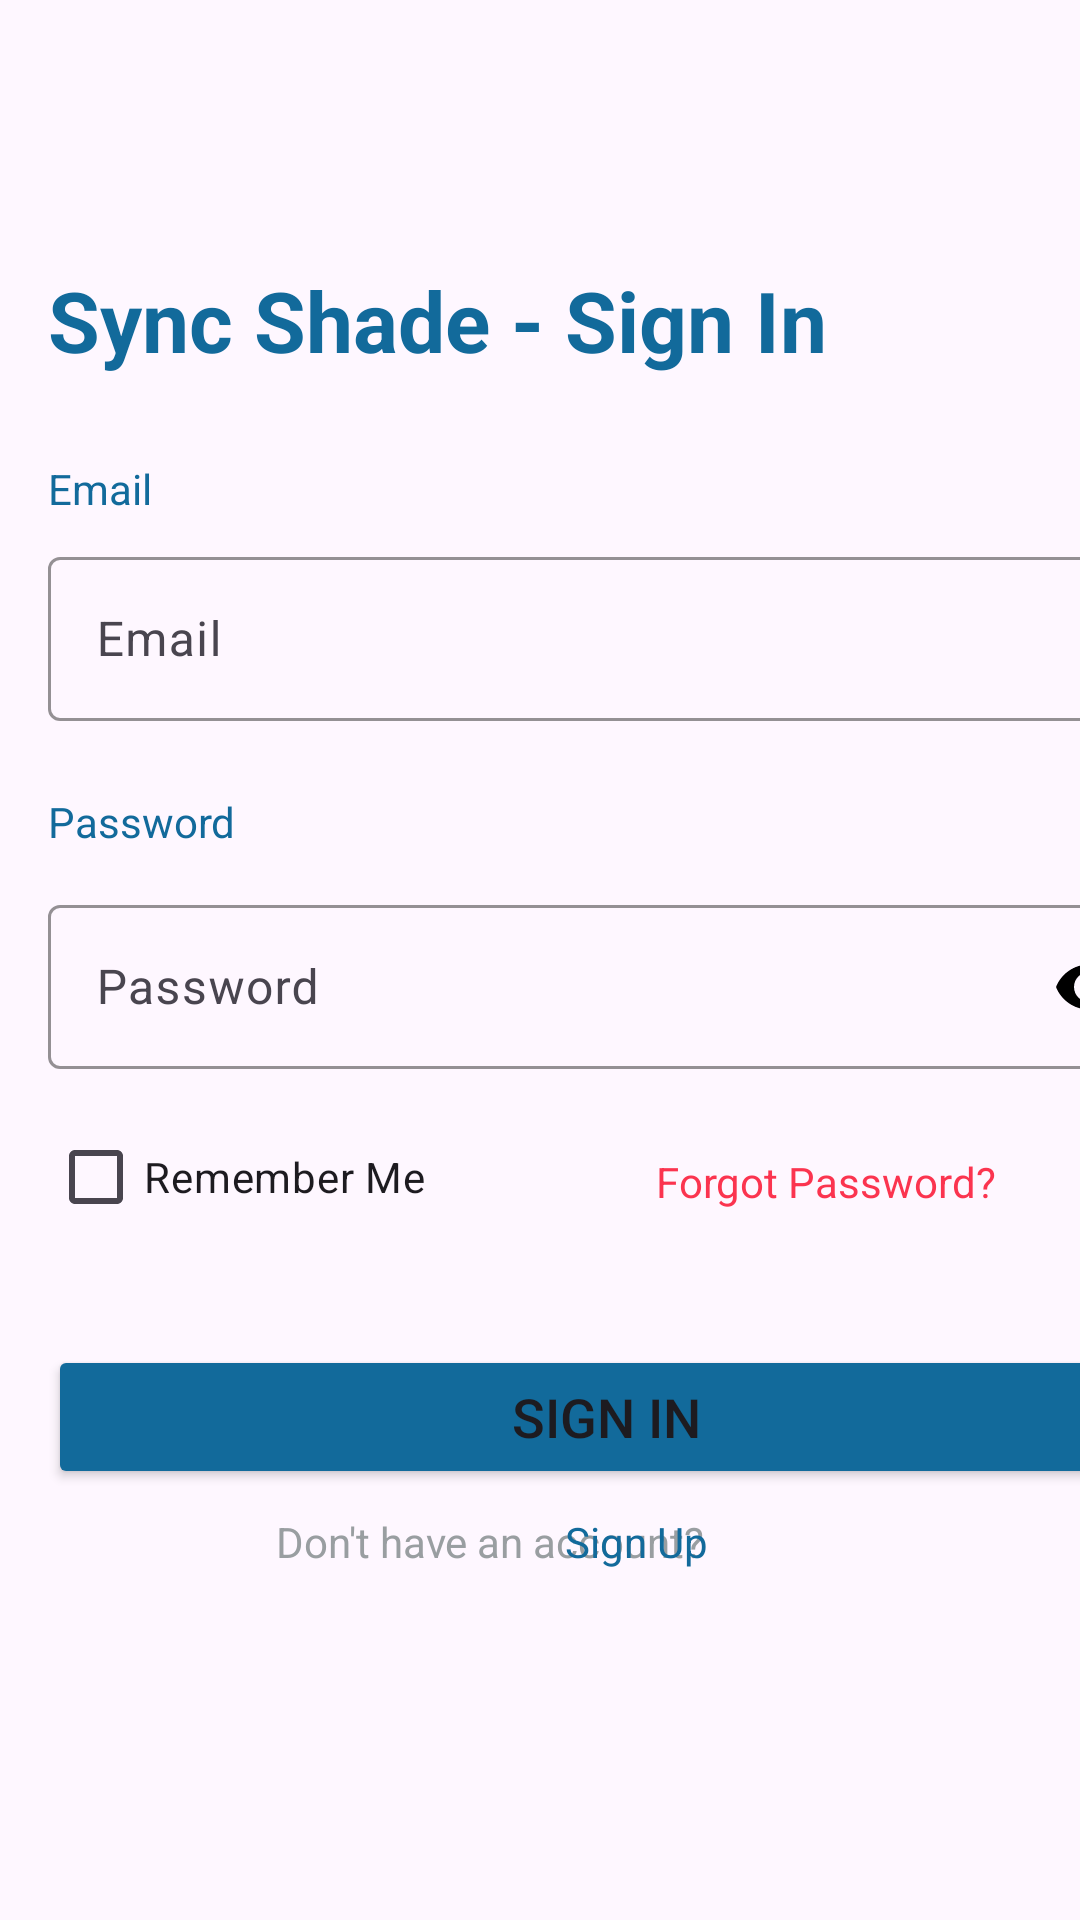

This screen was rendered from an Android layout file. Write that file and the resources it references.
<!-- AndroidManifest.xml: application theme Theme.MRSA -->
<!-- res/layout/activity_login.xml -->
<?xml version="1.0" encoding="utf-8"?>
<androidx.constraintlayout.widget.ConstraintLayout xmlns:android="http://schemas.android.com/apk/res/android"
    xmlns:app="http://schemas.android.com/apk/res-auto"
    xmlns:tools="http://schemas.android.com/tools"
    android:layout_width="match_parent"
    android:layout_height="match_parent"
    tools:context=".Login">


    <TextView
        android:id="@+id/signIn"
        android:layout_width="wrap_content"
        android:layout_height="wrap_content"
        android:layout_marginStart="16dp"
        android:layout_marginTop="88dp"
        android:fontFamily="sans-serif"
        android:text="Sync Shade - Sign In"
        android:textStyle="bold"
        android:textColor="@color/THEMECOLOR"
        android:textSize="28sp"
        app:layout_constraintStart_toStartOf="parent"
        app:layout_constraintTop_toTopOf="parent" />

    <TextView
        android:id="@+id/emailText"
        android:layout_width="wrap_content"
        android:layout_height="wrap_content"
        android:layout_marginStart="16dp"
        android:layout_marginTop="28dp"
        android:text="Email"
        android:textColor="#126A9B"
        app:layout_constraintStart_toStartOf="parent"
        app:layout_constraintTop_toBottomOf="@+id/signIn" />

    <TextView
        android:id="@+id/passwordText"
        android:layout_width="wrap_content"
        android:layout_height="wrap_content"
        android:layout_marginStart="16dp"
        android:layout_marginTop="24dp"
        android:text="Password"
        android:textColor="#126A9B"
        app:layout_constraintStart_toStartOf="parent"
        app:layout_constraintTop_toBottomOf="@+id/email" />

    <com.google.android.material.textfield.TextInputLayout
        android:id="@+id/email"
        android:layout_width="371dp"
        android:layout_height="60dp"
        android:layout_marginStart="16dp"
        android:layout_marginTop="8dp"
        android:hint="Email"
        android:inputType="textEmailAddress"
        app:boxStrokeColor="#126A9B"
        app:hintTextColor="#126A9B"
        app:layout_constraintStart_toStartOf="parent"
        app:layout_constraintTop_toBottomOf="@+id/emailText">

        <com.google.android.material.textfield.TextInputEditText
            android:id="@+id/etEmail"
            android:layout_width="match_parent"
            android:layout_height="wrap_content"
            android:inputType="textEmailAddress" />
    </com.google.android.material.textfield.TextInputLayout>

    <com.google.android.material.textfield.TextInputLayout
        android:id="@+id/password"
        android:layout_width="371dp"
        android:layout_height="60dp"
        android:layout_marginStart="16dp"
        android:layout_marginTop="56dp"
        app:passwordToggleEnabled="true"
        app:passwordToggleTint="#000000"
        android:hint="Password"
        android:inputType="textPassword"
        app:boxStrokeColor="#126A9B"
        app:hintTextColor="#126A9B"
        app:layout_constraintStart_toStartOf="parent"
        app:layout_constraintTop_toBottomOf="@+id/email" >

        <com.google.android.material.textfield.TextInputEditText
            android:id="@+id/etPassword"
            android:layout_width="match_parent"
            android:layout_height="wrap_content"
            android:inputType="textPassword" />
    </com.google.android.material.textfield.TextInputLayout>

    <CheckBox
        android:id="@+id/rememberMe"
        android:layout_width="wrap_content"
        android:layout_height="48dp"
        android:layout_marginStart="16dp"
        android:layout_marginTop="12dp"
        android:text="Remember Me"
        android:buttonTint="#126A9B"
        app:layout_constraintStart_toStartOf="parent"
        app:layout_constraintTop_toBottomOf="@+id/password" />

    <TextView
        android:id="@+id/forgotPassword"
        android:layout_width="wrap_content"
        android:layout_height="wrap_content"
        android:layout_marginTop="28dp"
        android:layout_marginEnd="28dp"
        android:text="Forgot Password?"
        android:textColor="#FB344F"
        app:layout_constraintEnd_toEndOf="parent"
        app:layout_constraintTop_toBottomOf="@+id/password" />

    <Button
        android:id="@+id/signInBtn"
        android:layout_width="372dp"
        android:layout_height="48dp"
        android:layout_marginStart="16dp"
        android:layout_marginTop="92dp"
        android:backgroundTint="#126A9B"
        android:text="Sign In"
        android:textSize="18sp"
        app:layout_constraintStart_toStartOf="parent"
        app:layout_constraintTop_toBottomOf="@+id/password" />

    <TextView
        android:id="@+id/noAccount"
        android:layout_width="wrap_content"
        android:layout_height="wrap_content"
        android:layout_marginStart="92dp"
        android:layout_marginTop="8dp"
        android:text="Don't have an account?"
        android:textColor="#999EA1"
        app:layout_constraintStart_toStartOf="parent"
        app:layout_constraintTop_toBottomOf="@+id/signInBtn" />

    <TextView
        android:id="@+id/noAccountBtn"
        android:layout_width="wrap_content"
        android:layout_height="wrap_content"
        android:layout_marginTop="8dp"
        android:layout_marginEnd="124dp"
        android:text=" Sign Up"
        android:textColor="#126A9B"
        app:layout_constraintEnd_toEndOf="parent"
        app:layout_constraintTop_toBottomOf="@+id/signInBtn" />

</androidx.constraintlayout.widget.ConstraintLayout>
<!-- resources referenced by this layout -->
<resources>
  <color name="THEMECOLOR">#126A9B</color>
  <style name="Theme.MRSA" parent="Base.Theme.MRSA" />
  <style name="Base.Theme.MRSA" parent="Theme.Material3.DayNight.NoActionBar">
          
          
      </style>
</resources>
